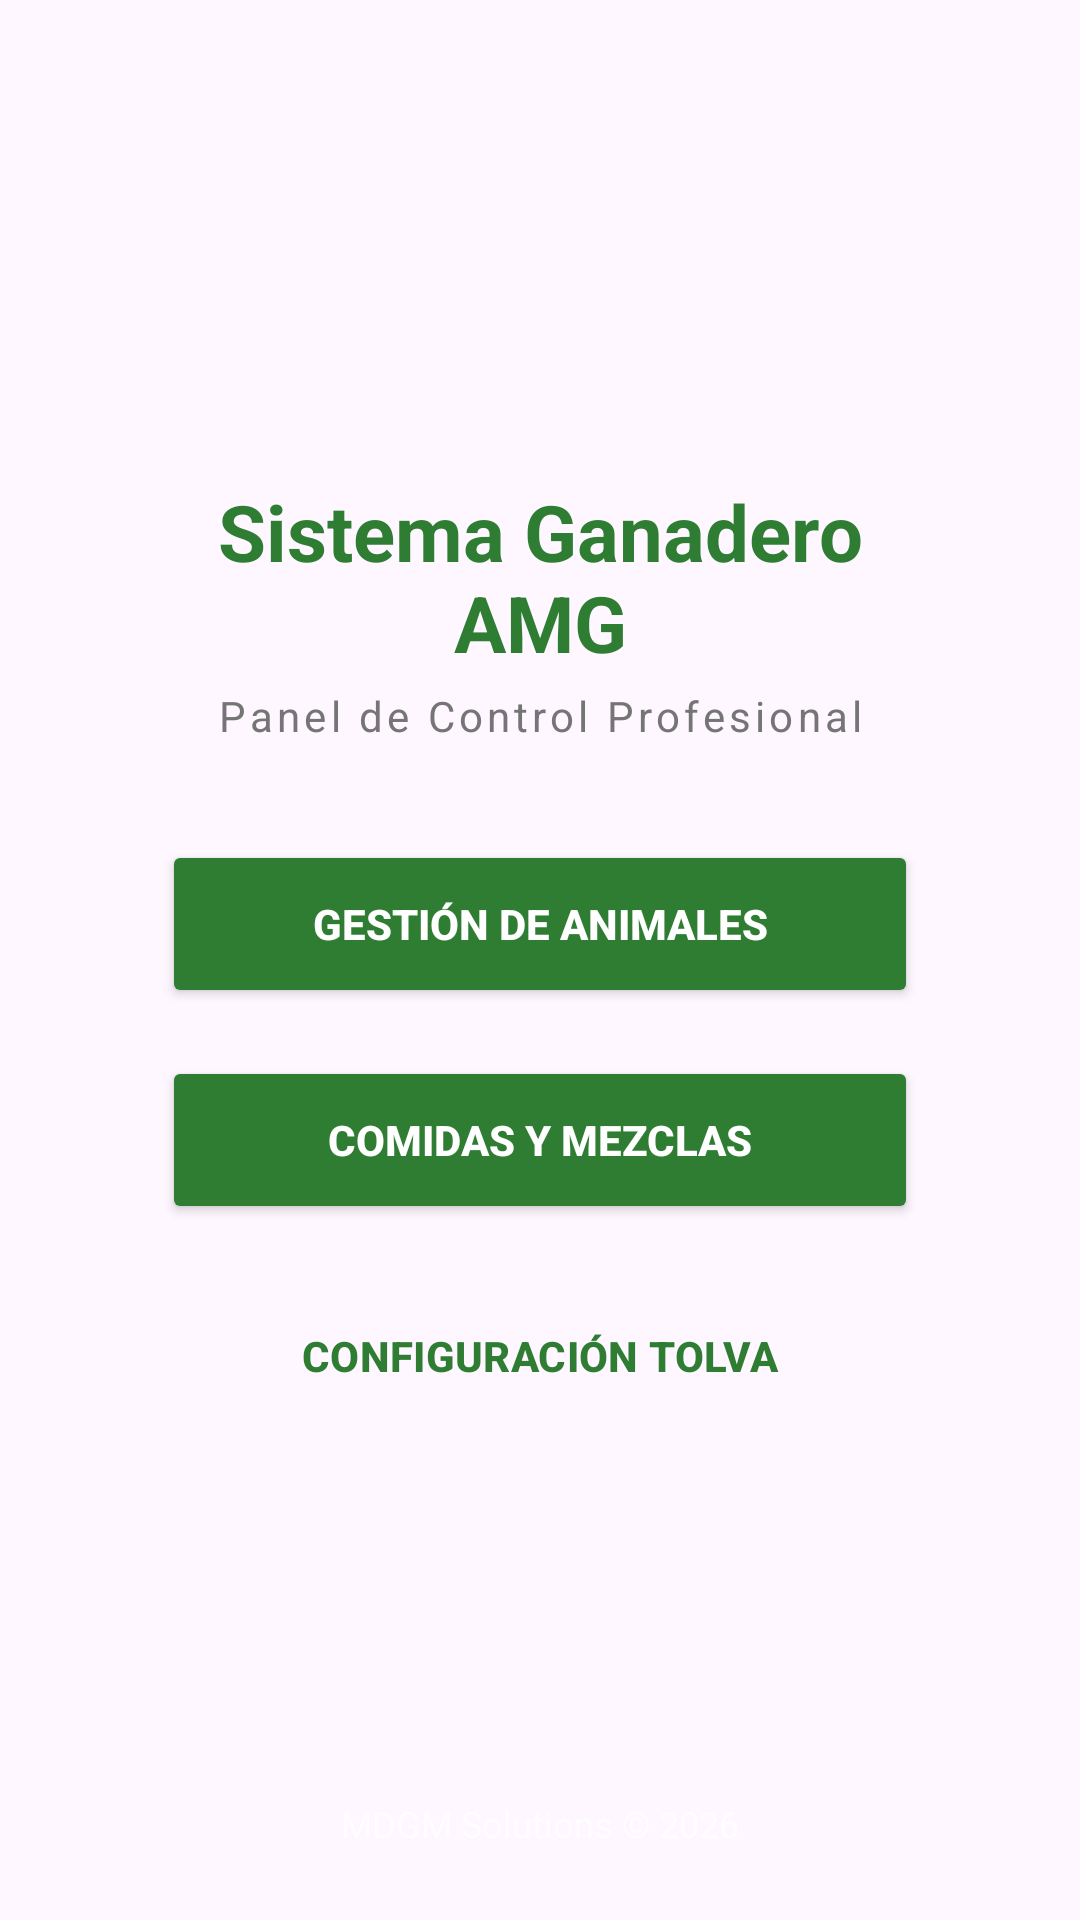

Android layout source for this screen:
<!-- AndroidManifest.xml: application theme Theme.AMG -->
<!-- res/layout/activity_main.xml -->
<?xml version="1.0" encoding="utf-8"?>
<RelativeLayout
    xmlns:android="http://schemas.android.com/apk/res/android"
    xmlns:app="http://schemas.android.com/apk/res-auto"
    android:layout_width="match_parent"
    android:layout_height="match_parent"
    android:background="@drawable/fondo_degradado"
    android:padding="24dp">

    <LinearLayout
        android:id="@+id/panelCentral"
        android:layout_width="match_parent"
        android:layout_height="wrap_content"
        android:layout_centerInParent="true"
        android:orientation="vertical"
        android:background="@drawable/bg_card"
        android:elevation="12dp"
        android:padding="30dp">

        <TextView
            android:id="@+id/tvTitulo"
            android:layout_width="match_parent"
            android:layout_height="wrap_content"
            android:text="Sistema Ganadero AMG"
            android:textColor="@color/green_primary"
            android:textSize="26sp"
            android:textStyle="bold"
            android:gravity="center"
            android:layout_marginBottom="4dp"/>

        <TextView
            android:layout_width="match_parent"
            android:layout_height="wrap_content"
            android:text="Panel de Control Profesional"
            android:textColor="#757575"
            android:textSize="14sp"
            android:gravity="center"
            android:layout_marginBottom="32dp"
            android:letterSpacing="0.1"/>

        <Button
            android:id="@+id/btnIrAnimales"
            android:layout_width="match_parent"
            android:layout_height="56dp"
            android:text="GESTIÓN DE ANIMALES"
            android:textColor="@color/white"
            android:backgroundTint="@color/green_primary"
            android:textStyle="bold"
            android:layout_marginBottom="16dp"
            app:cornerRadius="8dp"
            android:elevation="4dp"/>

        <Button
            android:id="@+id/btnIrComidas"
            android:layout_width="match_parent"
            android:layout_height="56dp"
            android:text="COMIDAS Y MEZCLAS"
            android:textColor="@color/white"
            android:backgroundTint="@color/green_primary"
            android:textStyle="bold"
            android:layout_marginBottom="16dp"
            app:cornerRadius="8dp"
            android:elevation="4dp"/>

        <Button
            android:id="@+id/btnConfiguracion"
            android:layout_width="match_parent"
            android:layout_height="56dp"
            android:text="CONFIGURACIÓN TOLVA"
            android:textColor="@color/green_primary"
            android:backgroundTint="@color/white"
            style="@style/Widget.Material3.Button.OutlinedButton"
            android:textStyle="bold"
            app:strokeColor="@color/green_primary"
            app:strokeWidth="2dp"
            app:cornerRadius="8dp"/>

    </LinearLayout>

    <TextView
        android:layout_width="wrap_content"
        android:layout_height="wrap_content"
        android:layout_alignParentBottom="true"
        android:layout_centerHorizontal="true"
        android:text="MDGM Solutions © 2026"
        android:textColor="@color/white"
        android:textSize="12sp"
        android:alpha="0.7"/>

</RelativeLayout>
<!-- resources referenced by this layout -->
<resources>
  <color name="green_primary">#2E7D32</color>
  <color name="white">#FFFFFF</color>
  <!-- drawable fondo_degradado (drawable) -->
  <layer-list xmlns:android="http://schemas.android.com/apk/res/android">
  
      <item>
          <bitmap
              android:src="@drawable/fondo_ganado"
              android:scaleType="centerCrop"/>
      </item>
  
      <item>
          <shape>
              <gradient
                  android:startColor="#AA000000"
                  android:endColor="#66000000"
                  android:angle="90"/>
          </shape>
      </item>
  
  </layer-list>
  <style name="Theme.AMG" parent="Base.Theme.AMG" />
  <style name="Base.Theme.AMG" parent="Theme.Material3.Light.NoActionBar">
          <item name="colorPrimary">@color/green_primary</item>
          <item name="colorSecondary">@color/green_light</item>
          <item name="android:textColorHint">#757575</item>
          <item name="editTextColor">@color/black</item>
          
          
          <item name="android:statusBarColor">@color/green_primary</item>
          <item name="android:windowLightStatusBar">false</item>
  
          
          <item name="android:navigationBarColor">@color/green_primary</item>
          <item name="android:windowLightNavigationBar">false</item>
      </style>
  <color name="green_light">#66BB6A</color>
  <color name="black">#000000</color>
</resources>
